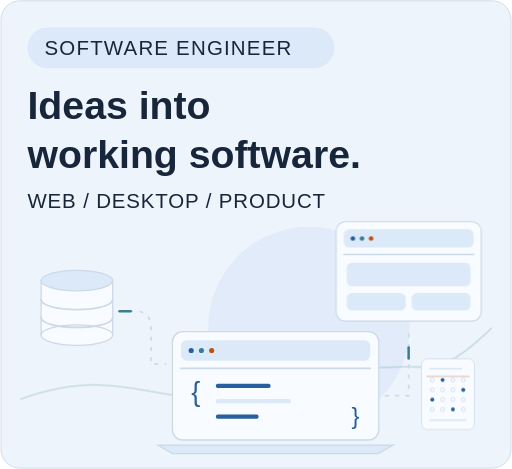
t = 0.00 s
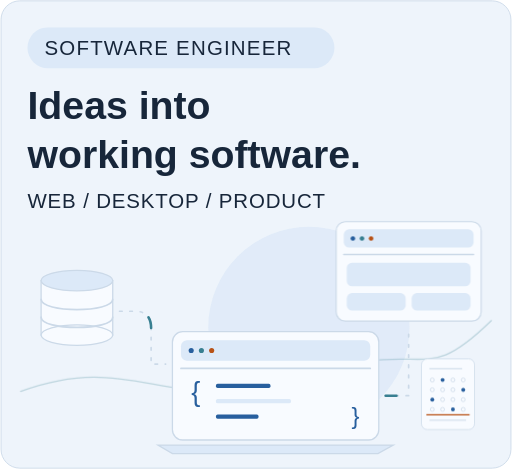
t = 8.00 s
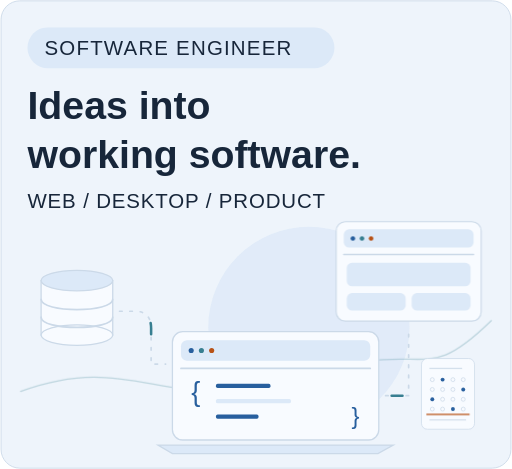
t = 8.40 s
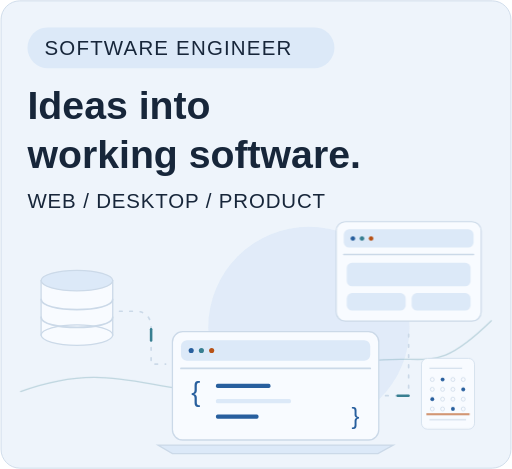
t = 8.80 s
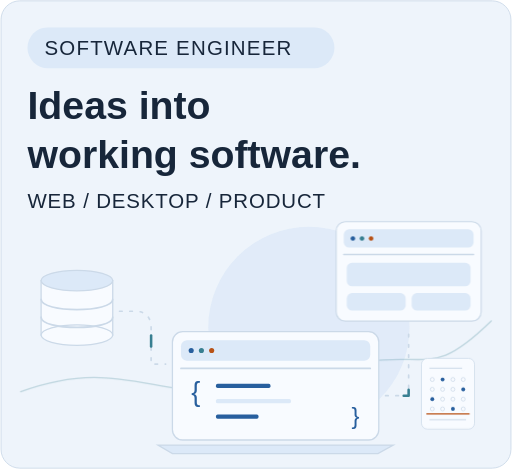
t = 9.20 s
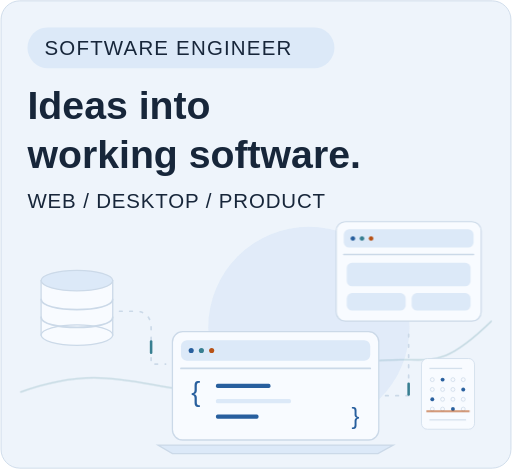
t = 9.60 s

The animated SVG that drew these frames (rendered in a browser with its animation timeline set to each time). Animation: 7 CSS @keyframes rules; frames cover the first 9.60 s, repeats indefinitely.

<!-- Generated by tools/build-svg.mjs. Edit tools/svg/ instead. -->
<svg xmlns="http://www.w3.org/2000/svg" viewBox="0 0 600 550" role="img" aria-labelledby="title desc">
  <title id="title">Software engineering illustration with connected web and desktop applications</title>
  <desc id="desc">Original illustrated profile artwork with slow CSS animations. Respects reduced motion.</desc>
  <style>
    svg{--bg:#eef4fb;--panel:#f8fbff;--ink:#17263a;--muted:#4b6078;--line:#cbd9e8;--blue:#285f9e;--soft:#dce9f8;--cyan:#387f91;--warm:#b85216}
    .canvas{fill:var(--bg);stroke:var(--line)}
    svg{font-family:Arial,Helvetica,sans-serif}
    .panel{fill:var(--panel);stroke:var(--line);stroke-width:1.5}.soft{fill:var(--soft)}
    .outlined{stroke:var(--line);stroke-width:1.5}.line,.rule,.connector,.packet,.wave,.check,.shield,.spark{fill:none;stroke-linecap:round;stroke-linejoin:round}
    .line{stroke:var(--blue);stroke-width:2.3}.rule{stroke:var(--line);stroke-width:2}
    .connector{stroke:var(--line);stroke-width:2;stroke-dasharray:3 9}
    .packet{stroke:var(--cyan);stroke-width:3;stroke-dasharray:12 88;animation:travel 12s linear infinite}
    .ink{fill:var(--ink)}.muted{fill:var(--muted)}.accent{fill:var(--blue)}.blue-fill,.dot,.bar{fill:var(--blue)}
    .cyan{fill:var(--cyan)}.warm{fill:var(--warm)}.on-blue{fill:var(--panel)}
    .halo{fill:var(--soft);opacity:.7}.warm-halo{fill:var(--warm);opacity:.07}
    .wave{stroke:var(--cyan);stroke-width:1.6;opacity:.26;animation:wave 16s ease-in-out infinite}.second{opacity:.13;animation-delay:-8s}
    .float{animation:float 8s ease-in-out infinite}.float-slow{animation:float 11s ease-in-out infinite}
    .pulse{animation:pulse 6s ease-in-out infinite}.bar{transform-box:fill-box;transform-origin:center bottom;animation:bar 10s ease-in-out infinite}
    .bubble{fill:none;stroke:var(--line);stroke-width:1.5}.scan{stroke:var(--warm);stroke-width:2.5}
    .scanner{animation:scan 12s ease-in-out infinite}.check{stroke:var(--cyan);stroke-width:4;stroke-dasharray:100;animation:check 12s ease-in-out infinite}
    .shield{stroke:var(--blue);stroke-width:2.4}.spark{stroke:var(--cyan);stroke-width:2;animation:pulse 9s ease-in-out infinite}
    @keyframes travel{from{stroke-dashoffset:100}to{stroke-dashoffset:-100}}
    @keyframes float{0%,100%{transform:translateY(0)}50%{transform:translateY(-6px)}}
    @keyframes wave{50%{transform:translate(0,-9px)}}
    @keyframes pulse{50%{opacity:.55}}
    @keyframes bar{50%{transform:scaleY(.82)}}
    @keyframes scan{0%,15%,100%{transform:translateY(0);opacity:.3}50%,75%{transform:translateY(78px);opacity:1}}
    @keyframes check{0%,10%{stroke-dashoffset:100}35%,85%{stroke-dashoffset:0}100%{stroke-dashoffset:100}}
    @media(prefers-reduced-motion:reduce){.motion{animation:none!important}.scanner{transform:translateY(48px)}.check{stroke-dashoffset:0}}
  </style>
  <rect x="1" y="1" width="598" height="548" rx="22" class="canvas" />
  <circle cx="362" cy="384" r="118" class="halo" />
  <path d="M24 468C161 418 194 501 350 451S491 468 576 385" class="wave motion" />
  <rect x="32" y="32" width="360" height="48" rx="24" class="soft" />
  <text x="52" y="64" font-size="24" text-anchor="start" class="ink" letter-spacing="1.4">SOFTWARE ENGINEER</text>
  <text x="32" y="139" font-size="46" text-anchor="start" class="ink" font-weight="700">Ideas into</text>
  <text x="32" y="197" font-size="46" text-anchor="start" class="ink" font-weight="700">working software.</text>
  <text x="32" y="244" font-size="24" text-anchor="start" class="ink" letter-spacing="1">WEB  /  DESKTOP  /  PRODUCT</text>
  <path d="M140 365H158Q177 365 177 385V427H194" class="connector" />
<path d="M140 365H158Q177 365 177 385V427H194" class="packet motion" pathLength="100" style="animation-delay:0s" />
  <path d="M452 464H479V385" class="connector" />
<path d="M452 464H479V385" class="packet motion" pathLength="100" style="animation-delay:-4s" />
  <g transform="translate(-454 261) scale(1)" id="database">
    <g>
      <rect x="502" y="68" width="84" height="64" rx="0" class="panel" />
      <ellipse cx="544" cy="132" rx="42" ry="12" class="panel" />
      <path d="M502 90c0 16 84 16 84 0M502 111c0 16 84 16 84 0" class="rule" />
      <ellipse cx="544" cy="68" rx="42" ry="12" class="soft outlined" />
    </g>
  </g>
  <g transform="translate(-399 212) scale(1)" id="laptop">
    <g>
      <rect x="601" y="177" width="242" height="127" rx="12" class="panel" />
      <rect x="611" y="187" width="222" height="24" rx="7" class="soft" />
      <circle cx="623" cy="199" r="3" class="dot" />
      <circle cx="635" cy="199" r="3" class="cyan" />
      <circle cx="647" cy="199" r="3" class="warm" />
      <path d="M611 220h222" class="rule" />
      <text x="623" y="258" font-size="32" class="accent">{</text>
      <rect x="652" y="238" width="64" height="5" rx="2" class="blue-fill" />
      <rect x="652" y="256" width="88" height="5" rx="2" class="soft" />
      <rect x="652" y="274" width="50" height="5" rx="2" class="blue-fill" />
      <text x="811" y="285" font-size="28" class="accent">}</text>
      <path d="M584 310h276l-18 10H601Z" class="soft outlined" />
    </g>
  </g>
  <g transform="translate(-398.99 214.61) scale(0.89)" id="web">
    <g>
      <rect x="891" y="51" width="191" height="131" rx="12" class="panel" />
      <rect x="901" y="61" width="171" height="24" rx="7" class="soft" />
      <circle cx="913" cy="73" r="3" class="dot" />
      <circle cx="925" cy="73" r="3" class="cyan" />
      <circle cx="937" cy="73" r="3" class="warm" />
      <path d="M901 94h171" class="rule" />
      <rect x="905" y="105" width="163" height="31" rx="7" class="soft" />
      <rect x="905" y="145" width="77.5" height="23" rx="7" class="soft" />
      <rect x="990.5" y="145" width="77.5" height="23" rx="7" class="soft" />
    </g>
  </g>
  <g transform="translate(-310 256.2) scale(0.8)" id="answer-sheet">
    <g class="float motion" style="animation-delay:-3s">
      <g transform="translate(1005 211) scale(0.72)">
        <rect x="0" y="0" width="108" height="144" rx="12" class="panel" />
        <path d="M17 20h65M17 125h73" class="rule" />
        <circle cx="22" cy="43" r="4" class="bubble" />
        <circle cx="43" cy="43" r="4" class="blue-fill" />
        <circle cx="64" cy="43" r="4" class="bubble" />
        <circle cx="85" cy="43" r="4" class="bubble" />
        <circle cx="22" cy="63" r="4" class="bubble" />
        <circle cx="43" cy="63" r="4" class="bubble" />
        <circle cx="64" cy="63" r="4" class="bubble" />
        <circle cx="85" cy="63" r="4" class="blue-fill" />
        <circle cx="22" cy="83" r="4" class="blue-fill" />
        <circle cx="43" cy="83" r="4" class="bubble" />
        <circle cx="64" cy="83" r="4" class="bubble" />
        <circle cx="85" cy="83" r="4" class="bubble" />
        <circle cx="22" cy="103" r="4" class="bubble" />
        <circle cx="43" cy="103" r="4" class="bubble" />
        <circle cx="64" cy="103" r="4" class="blue-fill" />
        <circle cx="85" cy="103" r="4" class="bubble" />
        <g class="scanner motion">
          <path d="M10 36h88" class="scan" />
        </g>
      </g>
    </g>
  </g>
</svg>
